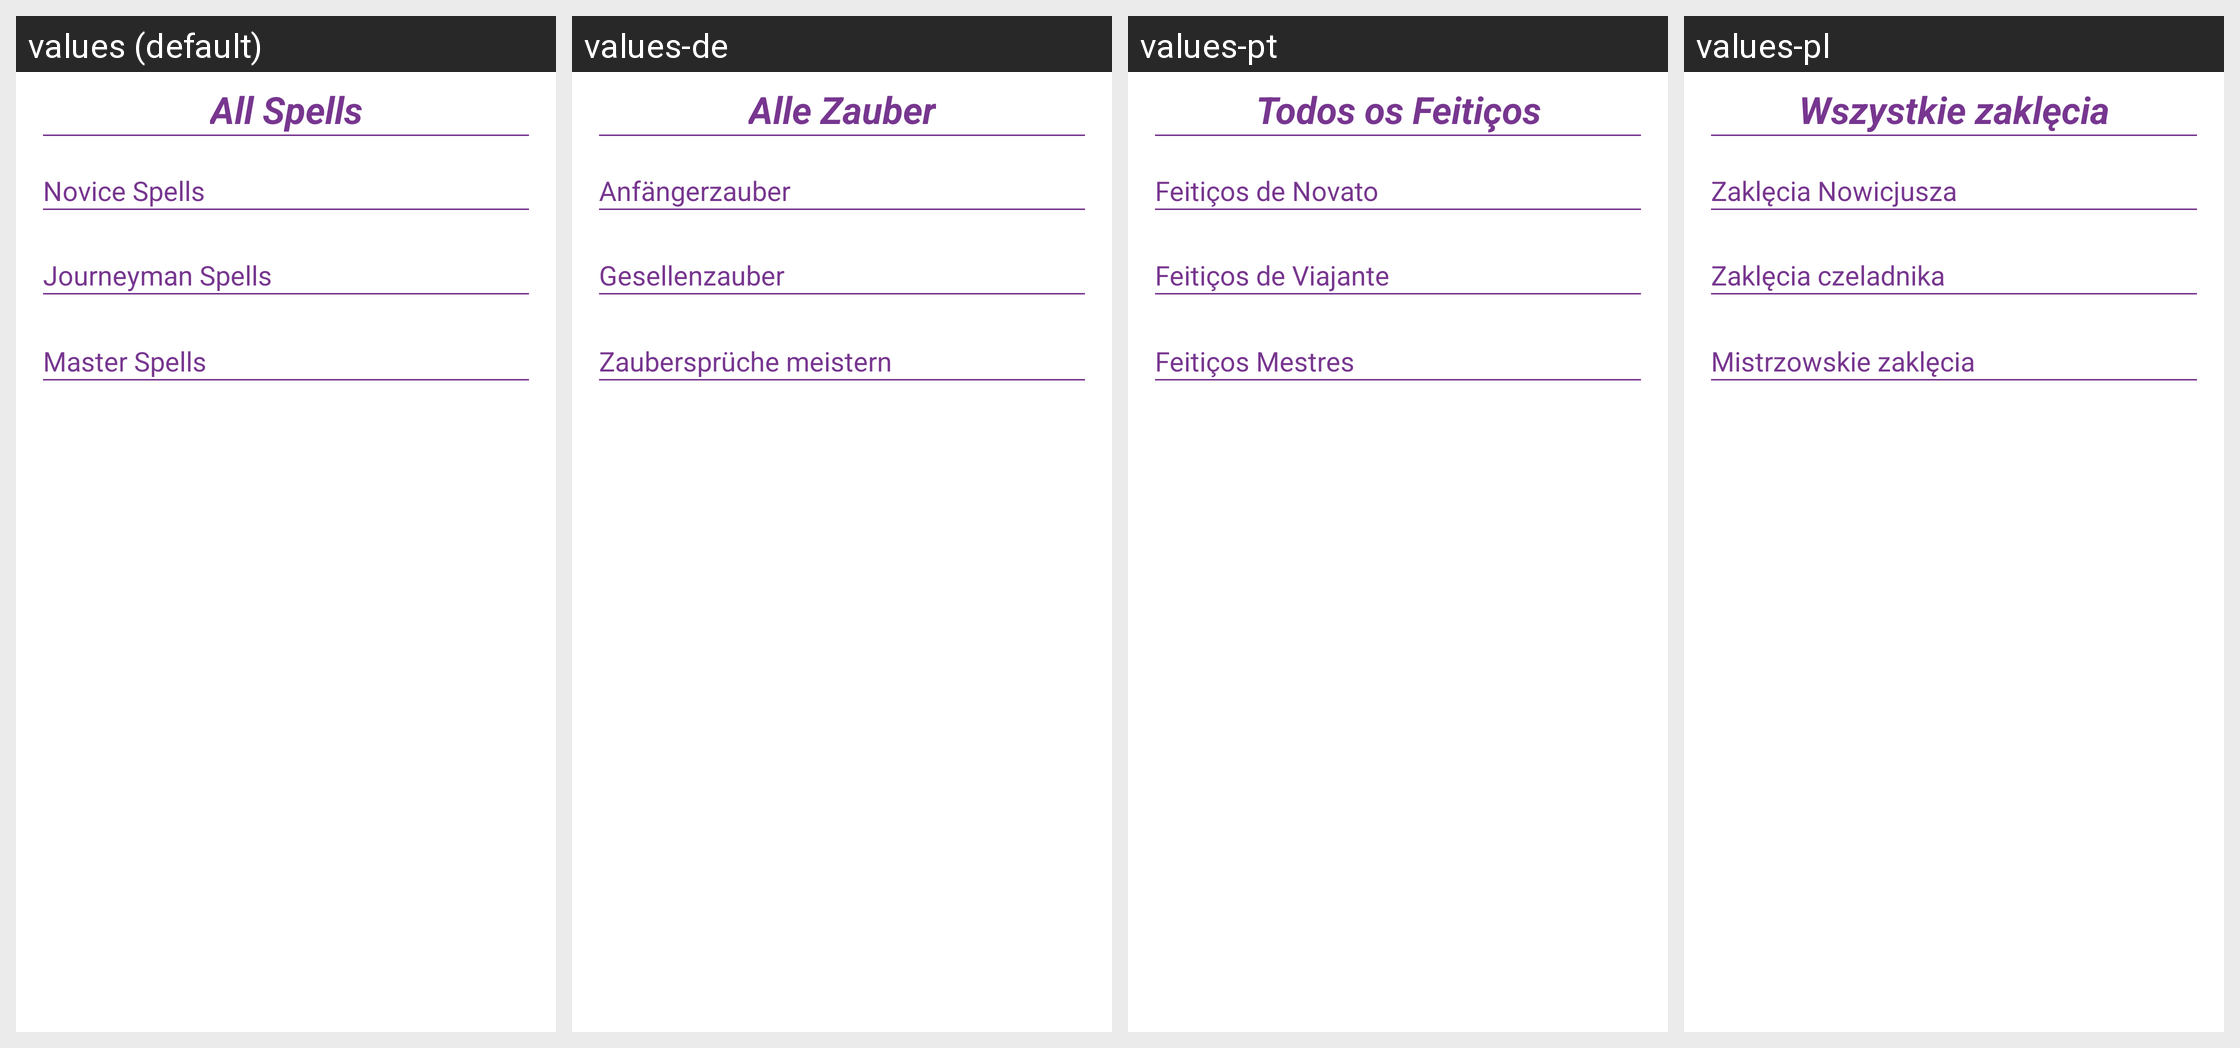

The Android screen above is rendered under several locales of the same app. Produce the string resources it draws, with the default and per-locale values.
Android screen res/layout/fragment_spell_add.xml rendered under 4 locales, left to right: values (default), values-de, values-pt, values-pl. Device: Nexus 5 (rendered at 1080×1920; each locale shown at half size, 540×960, under a caption strip naming it); theme Theme.WitcherDD.
Other locales in the repository, not shown: values-es, values-fr, values-it, values-ja, values-ko, values-ru, values-uk.
Strings drawn on this screen, with the default value and each locale's value (text and hints the layout hard-codes, and strings that could not be matched under every locale, appear in the picture but are not listed):

all_spells
  values: All Spells
  values-de: Alle Zauber
  values-pt: Todos os Feitiços
  values-pl: Wszystkie zaklęcia

novice_spells
  values: Novice Spells
  values-de: Anfängerzauber
  values-pt: Feitiços de Novato
  values-pl: Zaklęcia Nowicjusza

journeyman_spells
  values: Journeyman Spells
  values-de: Gesellenzauber
  values-pt: Feitiços de Viajante
  values-pl: Zaklęcia czeladnika

master_spells
  values: Master Spells
  values-de: Zaubersprüche meistern
  values-pt: Feitiços Mestres
  values-pl: Mistrzowskie zaklęcia
